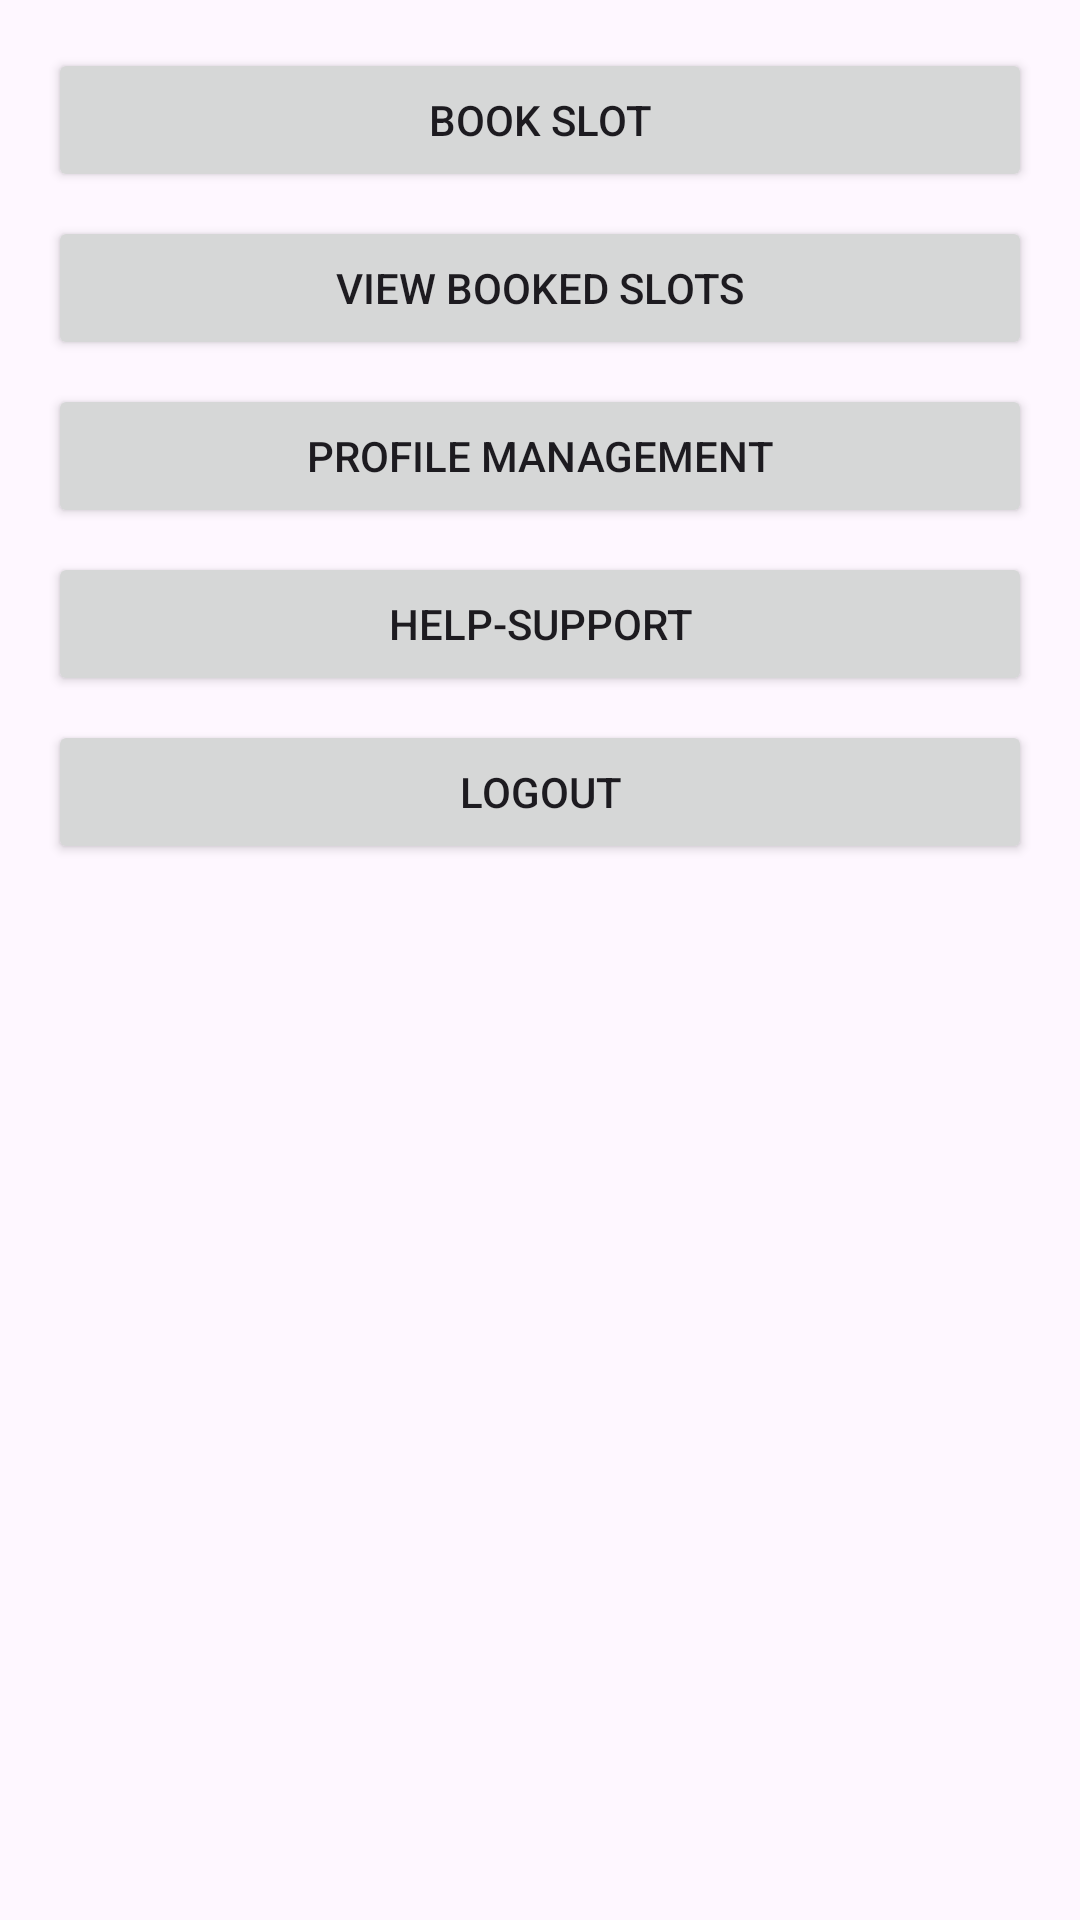

Layout XML and referenced resources for this Android screen:
<!-- AndroidManifest.xml: application theme Theme.CovidVaccinationApp -->
<!-- res/layout/activity_user_dashboard.xml -->
<?xml version="1.0" encoding="utf-8"?>
<ScrollView xmlns:android="http://schemas.android.com/apk/res/android"
    android:layout_width="match_parent"
    android:layout_height="match_parent"
    android:padding="16dp">

    <LinearLayout
        android:layout_width="match_parent"
        android:layout_height="wrap_content"
        android:orientation="vertical">

        <Button
            android:id="@+id/bookSlotsButton"
            android:layout_width="match_parent"
            android:layout_height="wrap_content"
            android:layout_marginBottom="8dp"
            android:text="Book Slot" />

        <Button
            android:id="@+id/viewBookedSlotsButton"
            android:layout_width="match_parent"
            android:layout_height="wrap_content"
            android:layout_marginBottom="8dp"
            android:text="View Booked Slots" />

        <Button
            android:id="@+id/profileManagementButton"
            android:layout_width="match_parent"
            android:layout_height="wrap_content"
            android:layout_marginBottom="8dp"
            android:text="Profile Management" />

        <Button
            android:id="@+id/helpSupportButton"
            android:layout_width="match_parent"
            android:layout_height="wrap_content"
            android:layout_marginBottom="8dp"
            android:text="Help-Support" />

        <Button
            android:id="@+id/logoutButton"
            android:layout_width="match_parent"
            android:layout_height="wrap_content"
            android:layout_marginBottom="8dp"
            android:text="Logout" />

    </LinearLayout>
</ScrollView>
<!-- resources referenced by this layout -->
<resources>
  <style name="Theme.CovidVaccinationApp" parent="Base.Theme.CovidVaccinationApp" />
  <style name="Base.Theme.CovidVaccinationApp" parent="Theme.Material3.DayNight.NoActionBar">
          
          
      </style>
</resources>
